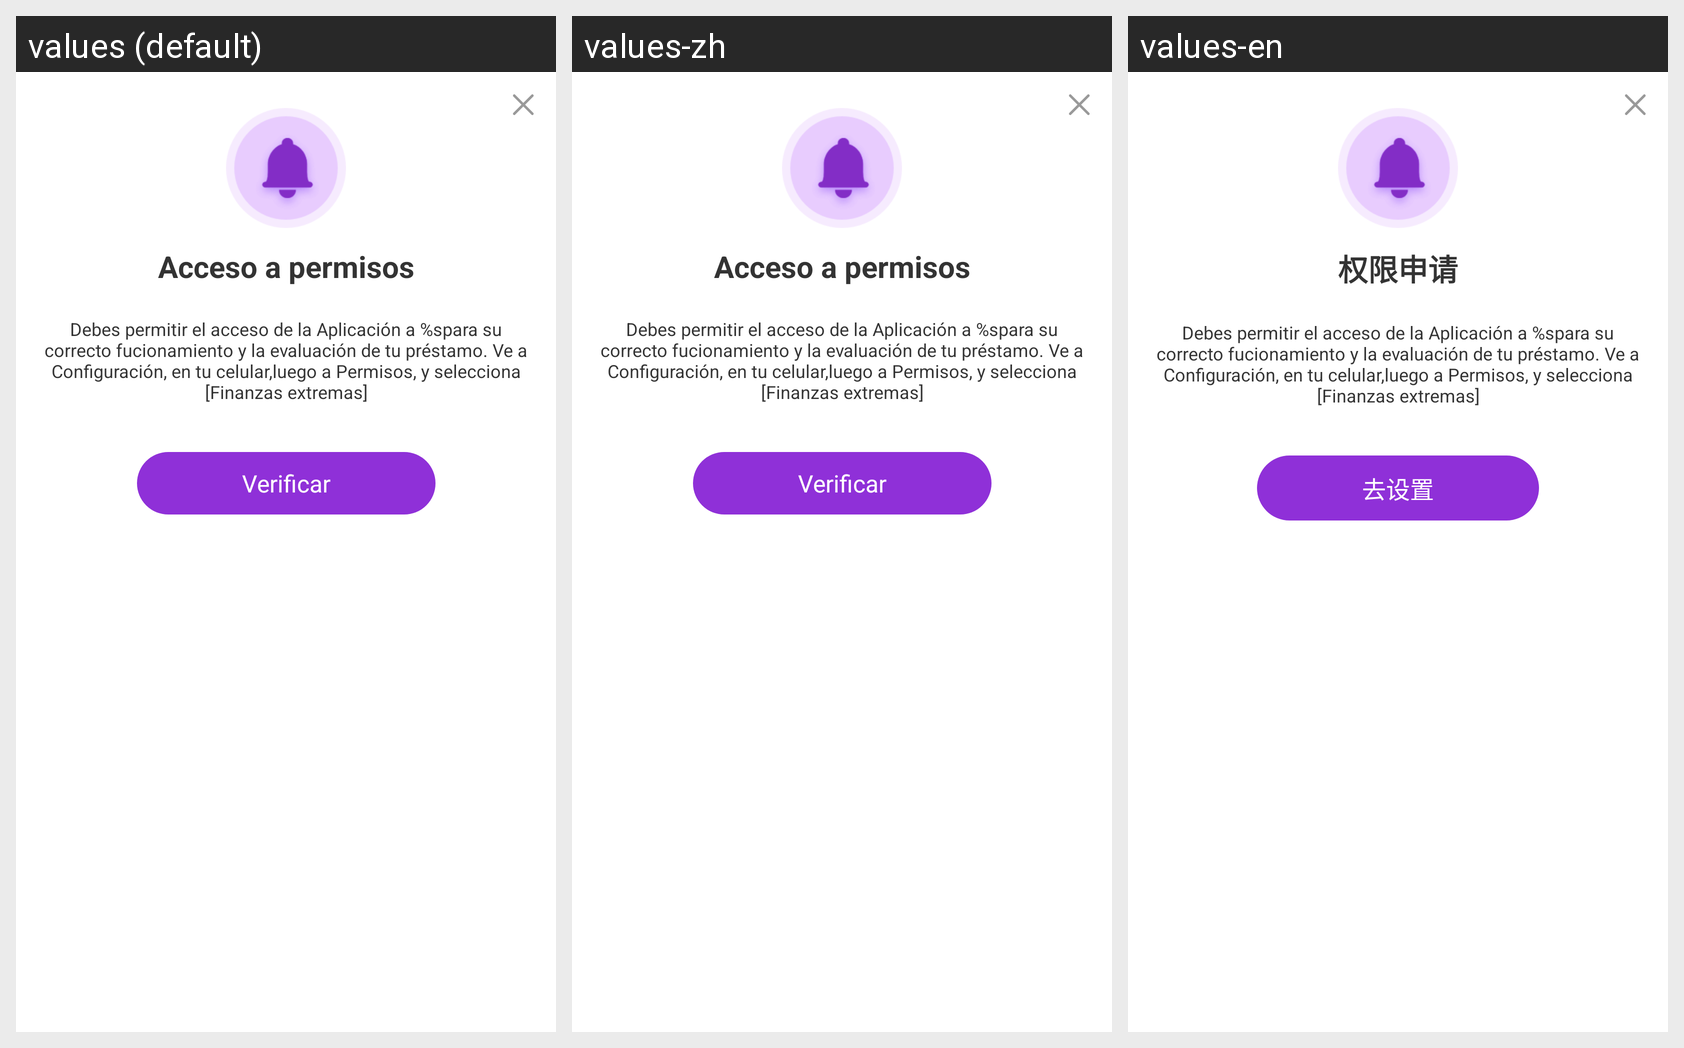

The Android screen above is rendered under several locales of the same app. Produce the string resources it draws, with the default and per-locale values.
Android screen res/layout/dialog_permission.xml rendered under 3 locales, left to right: values (default), values-zh, values-en. Device: Nexus 5 (rendered at 1080×1920; each locale shown at half size, 540×960, under a caption strip naming it); theme AppTheme.
Strings drawn on this screen, with the default value and each locale's value (text and hints the layout hard-codes, and strings that could not be matched under every locale, appear in the picture but are not listed):

dialog_permission_hint1
  values: Acceso a permisos
  values-zh: Acceso a permisos
  values-en: 权限申请

permission_dialog_message
  values: Debes permitir el acceso de la Aplicación a %spara su correcto fucionamiento y la evaluación de tu préstamo. Ve a Configuración, en tu celular,luego a Permisos, y selecciona [Finanzas extremas]
  values-zh: Debes permitir el acceso de la Aplicación a %spara su correcto fucionamiento y la evaluación de tu préstamo. Ve a Configuración, en tu celular,luego a Permisos, y selecciona [Finanzas extremas]  [not translated; the default value is used]
  values-en: Debes permitir el acceso de la Aplicación a %spara su correcto fucionamiento y la evaluación de tu préstamo. Ve a Configuración, en tu celular,luego a Permisos, y selecciona [Finanzas extremas]  [not translated; the default value is used]

permission_setting
  values: Verificar
  values-zh: Verificar
  values-en: 去设置
